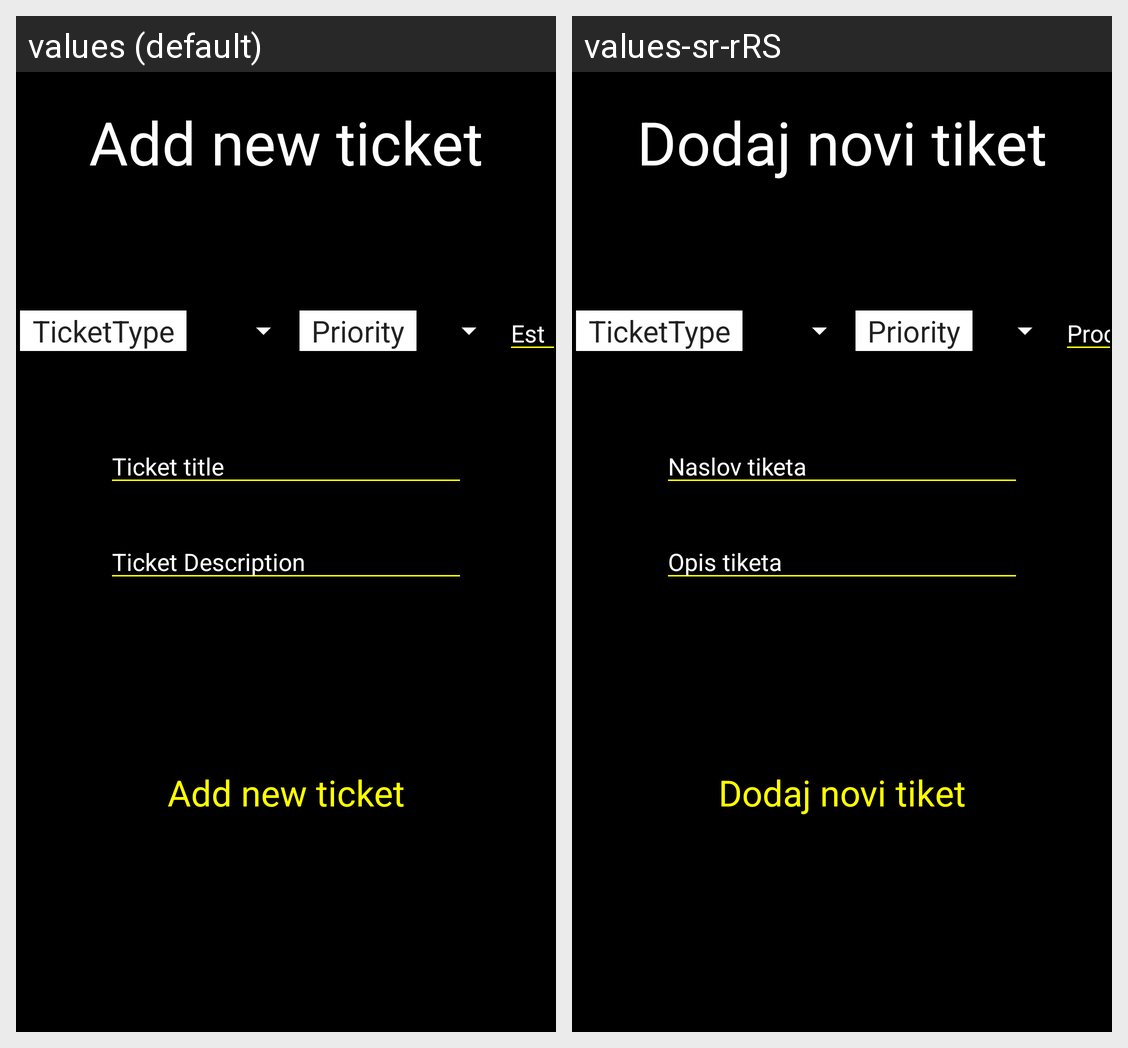

For this localized Android screen grid, give each drawn string resource with its value in every locale shown.
Android screen res/layout/fragment_new_ticket.xml rendered under 2 locales, left to right: values (default), values-sr-rRS. Device: Nexus 5 (rendered at 1080×1920; each locale shown at half size, 540×960, under a caption strip naming it); theme Theme.MyApplication.
Strings drawn on this screen, with the default value and each locale's value (text and hints the layout hard-codes, and strings that could not be matched under every locale, appear in the picture but are not listed):

addNewTicket
  values: Add new ticket
  values-sr-rRS: Dodaj novi tiket

esc
  values: Est
  values-sr-rRS: Procena

title
  values: Ticket title
  values-sr-rRS: Naslov tiketa

titleDes
  values: Ticket Description
  values-sr-rRS: Opis tiketa
